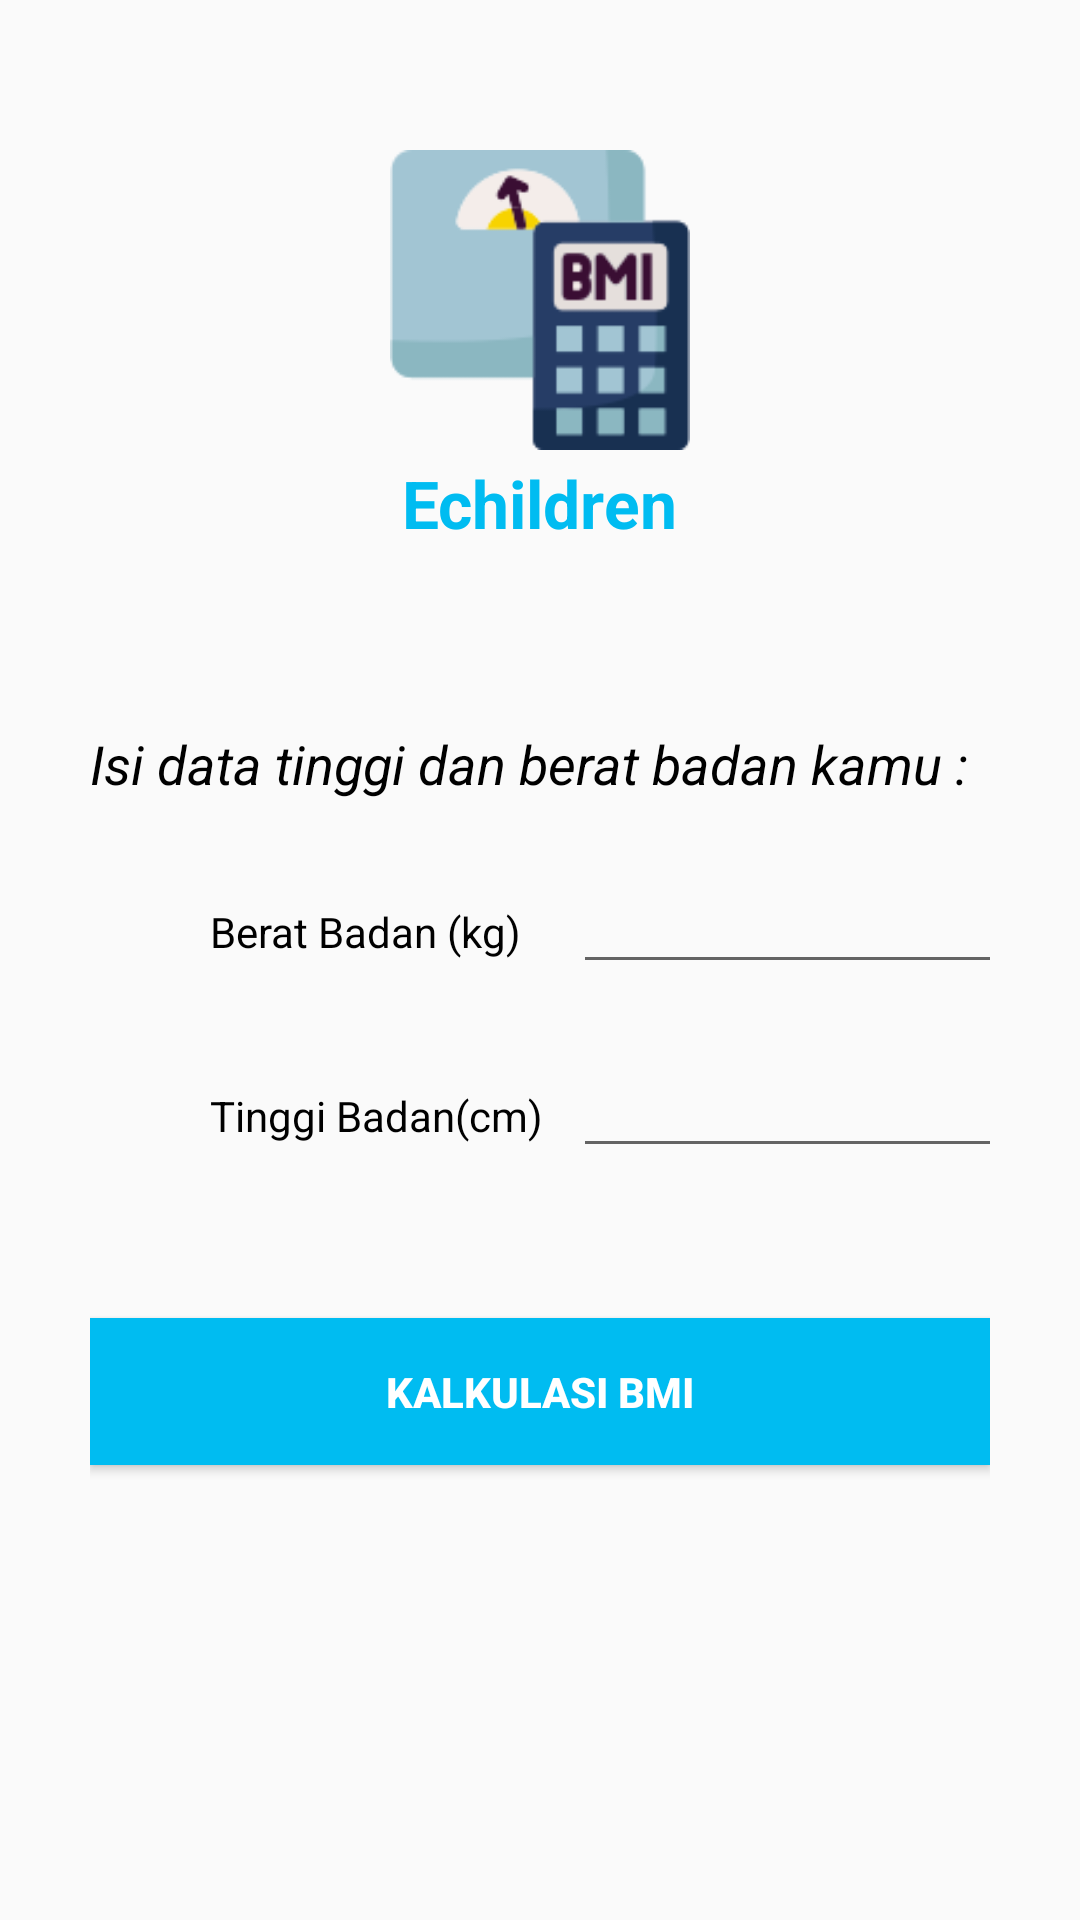

Layout XML and referenced resources for this Android screen:
<!-- AndroidManifest.xml: application theme Theme.Echildren -->
<!-- res/layout/activity_kalkulasi_gizi.xml -->
<?xml version="1.0" encoding="utf-8"?>
<LinearLayout xmlns:android="http://schemas.android.com/apk/res/android"
    xmlns:app="http://schemas.android.com/apk/res-auto"
    xmlns:tools="http://schemas.android.com/tools"
    android:layout_width="match_parent"
    android:layout_height="match_parent"
    android:gravity="top|left"
    android:orientation="vertical"
    android:padding="30dp"
    android:id="@+id/container"
    tools:context=".KalkulasiGiziActivity">

    <LinearLayout
        android:layout_width="match_parent"
        android:layout_height="wrap_content"
        android:orientation="vertical"
        android:gravity="center"
        android:layout_marginTop="20dp"
        >
        <ImageView
            android:layout_width="100dp"
            android:layout_height="100dp"
            android:src="@drawable/bmi"/>
        <TextView
            android:layout_width="wrap_content"
            android:layout_height="wrap_content"
            android:layout_marginTop="3dp"
            android:text="@string/app_name"
            android:textSize="22sp"
            android:textStyle="bold"
            android:textColor="@color/colorPrimary"
            />
    </LinearLayout>

    <TextView
        android:layout_width="wrap_content"
        android:layout_height="wrap_content"
        android:layout_marginTop="60dp"
        android:gravity="left"
        android:textColor="@color/black"
        android:text="Isi data tinggi dan berat badan kamu :"
        android:textSize="18sp"
        android:textStyle="italic" />

    <GridLayout
        android:layout_width="match_parent"
        android:layout_height="wrap_content"
        android:layout_marginTop="20dp"
        android:layout_marginBottom="50dp"
        android:gravity="center"
        android:columnCount="3">
        <ImageView
            android:layout_width="30dp"
            android:layout_height="30dp"
            android:layout_marginRight="10dp"
            android:layout_gravity="center"
            android:src="@drawable/weight"
            />
        <TextView
            android:layout_width="wrap_content"
            android:layout_height="wrap_content"
            android:layout_marginRight="10dp"
            android:text="Berat Badan (kg)"
            android:textColor="@color/black"/>

        <EditText
            android:id="@+id/weightEDTX"
            android:layout_width="match_parent"
            android:layout_height="wrap_content"
            android:inputType="numberDecimal"
            android:maxLength="5"
            android:paddingLeft="5dp"
            android:textColor="@color/black" />

        <Space
            android:layout_width="wrap_content"
            android:layout_height="20dp"
            android:visibility="invisible" />

        <Space
            android:layout_width="wrap_content"
            android:layout_height="20dp"
            android:visibility="invisible" />
        <Space
            android:layout_width="wrap_content"
            android:layout_height="20dp"
            android:visibility="invisible" />
        <ImageView
            android:layout_width="30dp"
            android:layout_height="30dp"
            android:src="@drawable/height"
            android:layout_marginRight="10dp"
            android:layout_gravity="center"
            />
        <TextView
            android:layout_width="wrap_content"
            android:layout_height="wrap_content"
            android:layout_marginRight="10dp"
            android:text="Tinggi Badan(cm)"
            android:textColor="@color/black"/>

        <EditText
            android:id="@+id/heightEDTX"
            android:layout_width="match_parent"
            android:layout_height="wrap_content"
            android:inputType="number"
            android:maxLength="3"
            android:paddingLeft="5dp"
            android:textColor="@color/black" />
    </GridLayout>

    <Button
        android:id="@+id/calculateBtn"
        android:layout_width="match_parent"
        android:layout_height="wrap_content"
        android:background="@color/colorPrimary"
        android:padding="15dp"
        android:text="Kalkulasi BMI"
        android:textColor="@color/white"
        android:textStyle="bold" />
</LinearLayout>
<!-- resources referenced by this layout -->
<resources>
  <color name="black">#FF000000</color>
  <color name="colorPrimary">#00BCF1</color>
  <color name="white">#FFFFFFFF</color>
  <!-- drawable bmi: png bitmap (drawable, 4720 bytes) -->
  <string name="app_name">Echildren</string>
  <style name="Theme.Echildren" parent="Theme.AppCompat.Light.NoActionBar">
          
          <item name="colorPrimary">@color/colorPrimary</item>
          <item name="colorPrimaryVariant">@color/colorPrimaryDark</item>
          <item name="colorOnPrimary">@color/white</item>
          
          <item name="android:statusBarColor" tools:targetApi="l">?attr/colorPrimary</item>
          
      </style>
  <color name="colorPrimaryDark">#DFA100</color>
</resources>
